Run: headless pygame with SDL's dummy video driver; simulated clock (each Clock.tick advances the game by its frame time, no real sleeping); random seed 0; keys injected as events and as key.get_pressed() state; mouse plan: one left click at the window centre at the start of phase 2, then a move to the lower-right quarter at the start of phase 3.
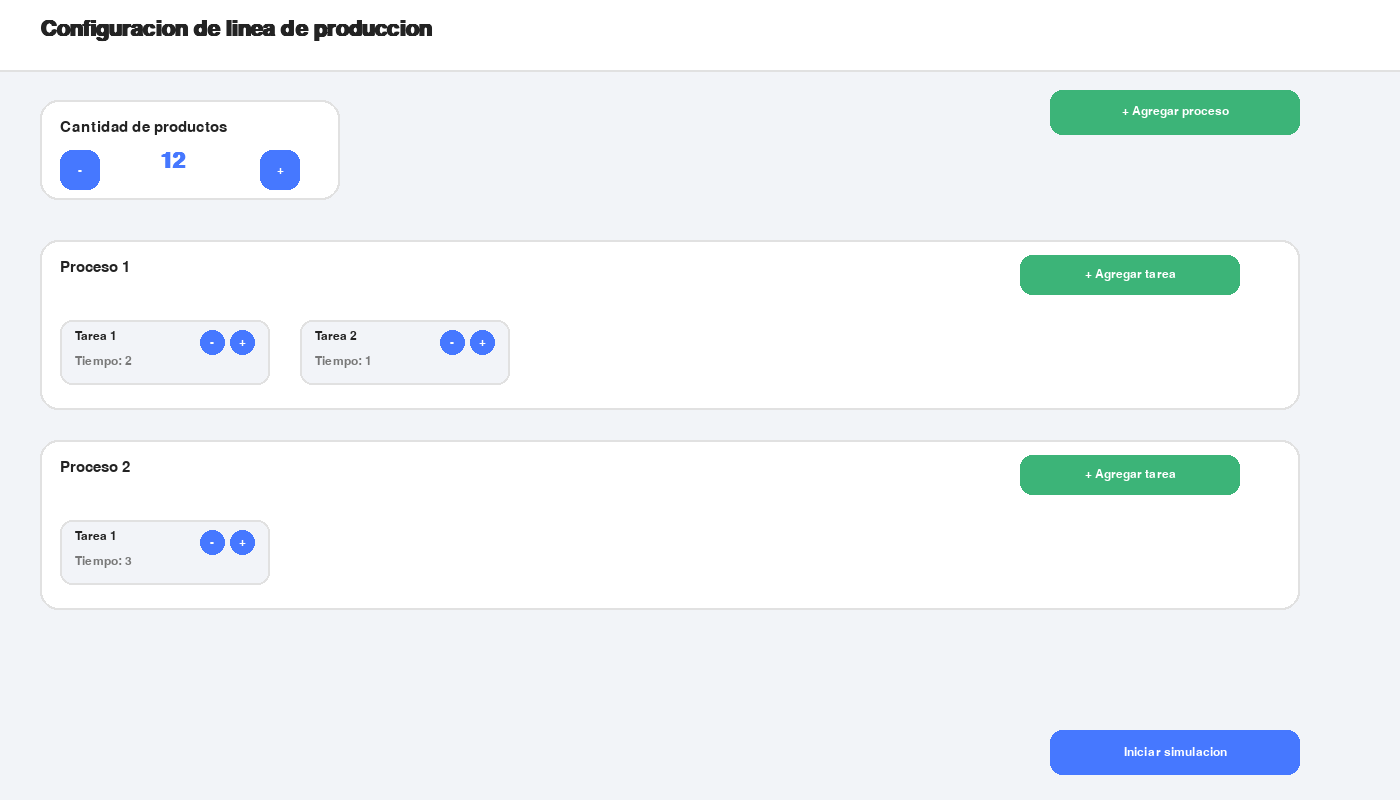
Frame 1 of 4 · flips 1–60 · no input
Frame 2 of 4 · flips 61–180 · clicked the window centre · tapped SPACE, RETURN · held RIGHT (→), D · screen unchanged from frame 1, image omitted
Frame 3 of 4 · flips 181–300 · moved the mouse to the lower-right quarter · held DOWN (↓), S · screen unchanged from frame 2, image omitted
Frame 4 of 4 · flips 301–420 · held LEFT (←), A, UP (↑), W · screen unchanged from frame 3, image omitted

The pygame program that drew these frames:

# =========================================
# CONFIG SCENE DINAMICA
# =========================================

import pygame

pygame.init()

WIDTH = 1400
HEIGHT = 800

screen = pygame.display.set_mode((WIDTH, HEIGHT))
clock = pygame.time.Clock()

# =========================================
# COLORES
# =========================================

BG = (242, 244, 248)
WHITE = (255, 255, 255)
BLACK = (35, 35, 35)
GRAY = (120, 120, 120)
LIGHT = (225, 225, 225)

BLUE = (70, 120, 255)
GREEN = (60, 180, 120)
RED = (220, 80, 80)

# =========================================
# FUENTES
# =========================================

TITLE_FONT = pygame.font.SysFont("Montserrat", 32, bold=True)
TEXT_FONT = pygame.font.SysFont("Montserrat", 22)
SMALL_FONT = pygame.font.SysFont("Montserrat", 18)

# =========================================
# DATOS MOCK DINAMICOS
# =========================================

cantidad_productos = 12

procesos = [
    {
        "nombre": "Proceso 1",
        "tareas": [
            {"nombre": "Tarea 1", "tiempo": 2},
            {"nombre": "Tarea 2", "tiempo": 1},
        ]
    },

    {
        "nombre": "Proceso 2",
        "tareas": [
            {"nombre": "Tarea 1", "tiempo": 3},
        ]
    }
]

# =========================================
# SCROLL
# =========================================

scroll_y = 0
SCROLL_SPEED = 30

# =========================================
# BOTON
# =========================================

class Button:

    def __init__(self, x, y, width, height, text, color=BLUE):

        self.rect = pygame.Rect(x, y, width, height)
        self.text = text
        self.color = color

    def draw(self, surface):

        mouse_pos = pygame.mouse.get_pos()

        current_color = self.color

        if self.rect.collidepoint(mouse_pos):
            current_color = (
                min(self.color[0] + 20, 255),
                min(self.color[1] + 20, 255),
                min(self.color[2] + 20, 255)
            )

        pygame.draw.rect(
            surface,
            current_color,
            self.rect,
            border_radius=12
        )

        text_surface = SMALL_FONT.render(
            self.text,
            True,
            WHITE
        )

        text_rect = text_surface.get_rect(
            center=self.rect.center
        )

        surface.blit(text_surface, text_rect)

    def clicked(self, event):

        if event.type == pygame.MOUSEBUTTONDOWN:
            if self.rect.collidepoint(event.pos):
                return True
        return False

# =========================================
# FUNCIONES
# =========================================

def agregar_proceso():

    nuevo = {
        "nombre": f"Proceso {len(procesos) + 1}",
        "tareas": []
    }

    procesos.append(nuevo)

def agregar_tarea(proceso):

    nueva_tarea = {
        "nombre": f"Tarea {len(proceso['tareas']) + 1}",
        "tiempo": 1
    }

    proceso["tareas"].append(nueva_tarea)

# =========================================
# BOTONES GLOBALES
# =========================================

add_process_button = Button(
    1050,
    90,
    250,
    45,
    "+ Agregar proceso",
    GREEN
)

start_button = Button(
    1050,
    730,
    250,
    45,
    "Iniciar simulacion"
)

# =========================================
# LOOP
# =========================================

running = True

while running:

    screen.fill(BG)

    # =====================================
    # HEADER
    # =====================================

    pygame.draw.rect(
        screen,
        WHITE,
        (0, 0, WIDTH, 70)
    )

    pygame.draw.line(
        screen,
        LIGHT,
        (0, 70),
        (WIDTH, 70),
        2
    )

    title = TITLE_FONT.render(
        "Configuracion de linea de produccion",
        True,
        BLACK
    )

    screen.blit(title, (40, 18))

    # =====================================
    # PANEL PRODUCTOS
    # =====================================

    products_panel = pygame.Rect(
        40,
        100,
        300,
        100
    )

    pygame.draw.rect(
        screen,
        WHITE,
        products_panel,
        border_radius=18
    )

    pygame.draw.rect(
        screen,
        LIGHT,
        products_panel,
        width=2,
        border_radius=18
    )

    text = TEXT_FONT.render(
        "Cantidad de productos",
        True,
        BLACK
    )

    value = TITLE_FONT.render(
        str(cantidad_productos),
        True,
        BLUE
    )

    screen.blit(text, (60, 120))
    screen.blit(value, (160, 150))

    # =====================================
    # BOTONES PRODUCTOS
    # =====================================

    minus_button = Button(
        60,
        150,
        40,
        40,
        "-"
    )

    plus_button = Button(
        260,
        150,
        40,
        40,
        "+"
    )

    minus_button.draw(screen)
    plus_button.draw(screen)

    # =====================================
    # BOTONES GENERALES
    # =====================================

    add_process_button.draw(screen)
    start_button.draw(screen)

    # =====================================
    # SCROLL AREA
    # =====================================

    y_offset = 240 + scroll_y

    # =====================================
    # RENDER DINAMICO PROCESOS
    # =====================================
    
    # Guardar referencias a los botones de tiempo para procesarlos después
    time_buttons = []
    add_task_buttons = []

    for proceso_index, proceso in enumerate(procesos):

        process_card = pygame.Rect(
            40,
            y_offset,
            1260,
            170
        )

        pygame.draw.rect(
            screen,
            WHITE,
            process_card,
            border_radius=18
        )

        pygame.draw.rect(
            screen,
            LIGHT,
            process_card,
            width=2,
            border_radius=18
        )

        # =================================
        # TITULO PROCESO
        # =================================

        process_title = TEXT_FONT.render(
            proceso["nombre"],
            True,
            BLACK
        )

        screen.blit(
            process_title,
            (60, y_offset + 20)
        )

        # =================================
        # BOTON AGREGAR TAREA
        # =================================

        add_task_button = Button(
            1020,
            y_offset + 15,
            220,
            40,
            "+ Agregar tarea",
            GREEN
        )

        add_task_button.draw(screen)
        add_task_buttons.append((add_task_button, proceso))

        # =================================
        # RENDER TAREAS
        # =================================

        for tarea_index, tarea in enumerate(proceso["tareas"]):

            task_x = 60 + (tarea_index * 240)
            task_y = y_offset + 80

            task_rect = pygame.Rect(
                task_x,
                task_y,
                210,
                65
            )

            pygame.draw.rect(
                screen,
                BG,
                task_rect,
                border_radius=12
            )

            pygame.draw.rect(
                screen,
                LIGHT,
                task_rect,
                width=2,
                border_radius=12
            )

            # =============================
            # INFO TAREA
            # =============================

            task_name = SMALL_FONT.render(
                tarea["nombre"],
                True,
                BLACK
            )

            task_time = SMALL_FONT.render(
                f"Tiempo: {tarea['tiempo']}",
                True,
                GRAY
            )

            screen.blit(
                task_name,
                (task_x + 15, task_y + 10)
            )

            screen.blit(
                task_time,
                (task_x + 15, task_y + 35)
            )

            # =============================
            # BOTONES TIEMPO
            # =============================

            time_minus = Button(
                task_x + 140,
                task_y + 10,
                25,
                25,
                "-"
            )

            time_plus = Button(
                task_x + 170,
                task_y + 10,
                25,
                25,
                "+"
            )

            time_minus.draw(screen)
            time_plus.draw(screen)
            
            # Guardar los botones con su tarea para procesar eventos después
            time_buttons.append((time_minus, time_plus, tarea))

        y_offset += 200

    # =====================================
    # EVENTOS (SOLO UN BUCLE)
    # =====================================

    for event in pygame.event.get():

        if event.type == pygame.QUIT:
            running = False

        # =================================
        # SCROLL
        # =================================

        if event.type == pygame.MOUSEWHEEL:
            scroll_y += event.y * SCROLL_SPEED

        # =================================
        # PRODUCTOS
        # =================================

        if minus_button.clicked(event):
            if cantidad_productos > 1:
                cantidad_productos -= 1

        if plus_button.clicked(event):
            cantidad_productos += 1

        # =================================
        # AGREGAR PROCESO
        # =================================

        if add_process_button.clicked(event):
            agregar_proceso()

        # =================================
        # AGREGAR TAREA
        # =================================
        
        for btn, proceso in add_task_buttons:
            if btn.clicked(event):
                agregar_tarea(proceso)

        # =================================
        # AJUSTAR TIEMPO DE TAREAS
        # =================================
        
        for time_minus, time_plus, tarea in time_buttons:
            if time_minus.clicked(event):
                if tarea["tiempo"] > 1:
                    tarea["tiempo"] -= 1
                    
            if time_plus.clicked(event):
                tarea["tiempo"] += 1

    pygame.display.update()
    clock.tick(60)

pygame.quit()
